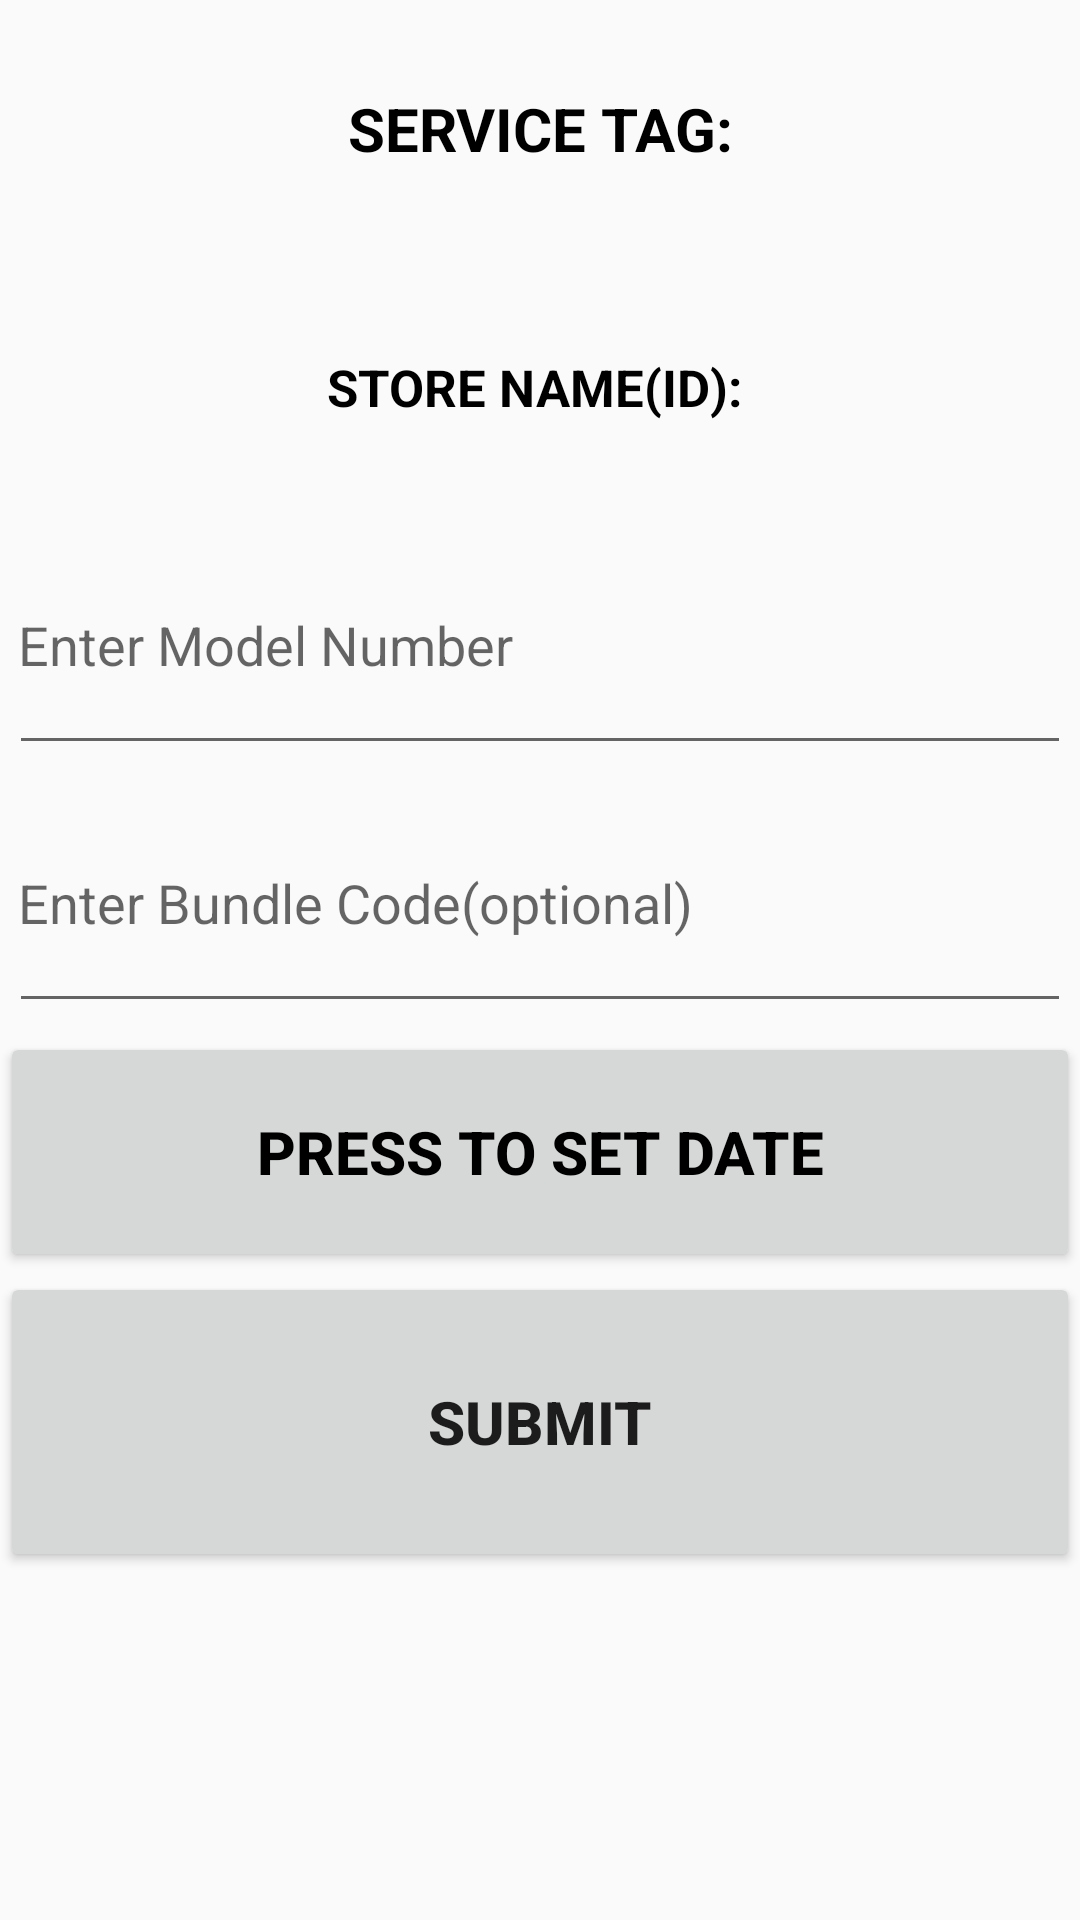

Write the Android layout XML for this screen, with the resource values it uses.
<!-- AndroidManifest.xml: application theme AppTheme -->
<!-- res/layout/activity_add_product_as_user.xml -->
<?xml version="1.0" encoding="utf-8"?>
<ScrollView xmlns:android="http://schemas.android.com/apk/res/android"
    xmlns:tools="http://schemas.android.com/tools"
    android:layout_width="match_parent"
    android:layout_height="match_parent"
    android:orientation="vertical"
    android:fillViewport="true"
    tools:context="com.example.shivam.delluserapp.AddProductAsUserActivity">
<LinearLayout  android:layout_width="match_parent"
    android:layout_height="match_parent"
    android:orientation="vertical">
    <TextView
        android:layout_width="match_parent"
        android:layout_height="80dp"
        android:padding="3dp"
        android:textStyle="bold"
        android:textSize="20sp"
        android:textColor="@android:color/black"
        android:gravity="center"
        android:id="@+id/service_tag_text_add_user"
        android:text=" SERVICE TAG: "
        android:layout_margin="3dp"
        />

    <TextView
        android:layout_width="match_parent"
        android:layout_height="80dp"
        android:padding="3dp"
        android:textStyle="bold"
        android:textSize="17sp"
        android:textColor="@android:color/black"
        android:gravity="center"
        android:id="@+id/store_name_text_add_user"
        android:text="STORE NAME(ID): "
        android:layout_margin="3dp"
        />

    <EditText
        android:layout_width="match_parent"
        android:layout_height="80dp"
        android:layout_margin="3dp"
        android:id="@+id/model_number_edit_text_add_user"
        android:hint="Enter Model Number"
        android:padding="3dp" />

    <EditText
        android:layout_width="match_parent"
        android:layout_height="80dp"
        android:padding="3dp"
        android:id="@+id/bundle_code_edit_text_add_user"
        android:hint="Enter Bundle Code(optional)"
        android:layout_margin="3dp"
        />
    <Button
        android:layout_width="match_parent"
        android:layout_height="80dp"
        android:text="Press to SET DATE"
        android:id="@+id/set_date_button_add_user"
        android:textSize="20sp"
        android:textColor="@android:color/black"
        android:textStyle="bold" />
    <Button
        android:layout_width="match_parent"
        android:layout_height="100dp"
        android:textStyle="bold"
        android:textSize="20sp"
        android:id="@+id/submit_button_add_user"
        android:text="SUBMIT"/>

</LinearLayout>
</ScrollView>
<!-- resources referenced by this layout -->
<resources>
  <style name="AppTheme" parent="Theme.AppCompat.Light.DarkActionBar">
          
          <item name="colorPrimary">@color/colorPrimary</item>
          <item name="colorPrimaryDark">@color/colorPrimaryDark</item>
          <item name="colorAccent">@color/colorAccent</item>
      </style>
  <color name="colorPrimary">#3F51B5</color>
  <color name="colorPrimaryDark">#303F9F</color>
  <color name="colorAccent">#FF4081</color>
</resources>
